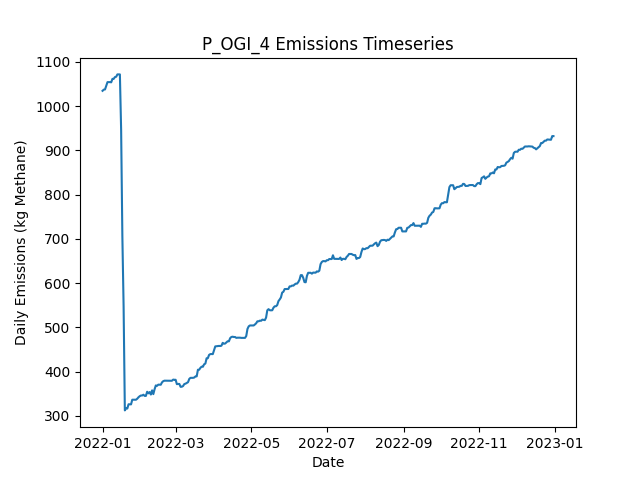

The file beside this chart, header and first rows:
Date, Daily Emissions (Kg Methane), Daily Mitigable Emissions (Kg Methane), Daily Non-Mitigable Emissions (Kg Methan…, Daily Cost ($), Active Leaks, New Leaks, Leaks Repaired, Leaks Naturally Repaired, Leaks Tagged, Daily Repair Cost ($), Daily Natural Repair Cost ($), OGI Deployment Cost ($), OGI Sites flagged for Follow-Up, OGI Leaks tagged for repair, OGI Sites Visited, OGI Travel Time (Minutes), OGI Survey Time (Minutes)
2022-01-01, 1034, 854, 180.3, 2876, 390, 391, 0, 1, 40, 0.00000, 200, 2876, , 40, 3, 180, 300
2022-01-02, 1037, 856.7, 180.3, 2876, 391, 1, 0, 0, 75, 0.00000, 0.00000, 2876, , 75, 3, 180, 360
2022-01-03, 1037, 857.2, 180.3, 2876, 393, 2, 0, 0, 46, 0.00000, 0.00000, 2876, , 46, 3, 180, 300
2022-01-04, 1046, 865.4, 180.3, 2876, 394, 1, 0, 0, 77, 0.00000, 0.00000, 2876, , 77, 3, 180, 360
2022-01-05, 1054, 865.4, 188.6, 0.00000, 395, 1, 0, 0, 0, 0.00000, 0.00000, 0.00000, , 0, 0, 0, 0
2022-01-06, 1054, 865.6, 188.3, 0.00000, 395, 1, 0, 0, 0, 0.00000, 0.00000, 0.00000, , 0, 0, 0, 0
2022-01-07, 1054, 865.6, 188.3, 0.00000, 395, 0, 0, 0, 0, 0.00000, 0.00000, 0.00000, , 0, 0, 0, 0
2022-01-08, 1054, 865.6, 187.9, 0.00000, 394, 0, 0, 0, 0, 0.00000, 0.00000, 0.00000, , 0, 0, 0, 0
2022-01-09, 1061, 873.9, 187.4, 0.00000, 394, 1, 0, 0, 0, 0.00000, 0.00000, 0.00000, , 0, 0, 0, 0
2022-01-10, 1061, 873.9, 187.4, 0.00000, 394, 0, 0, 0, 0, 0.00000, 0.00000, 0.00000, , 0, 0, 0, 0
2022-01-11, 1065, 877.9, 187.4, 0.00000, 395, 2, 0, 1, 0, 0.00000, 200, 0.00000, , 0, 0, 0, 0
2022-01-12, 1066, 877.9, 188.1, 0.00000, 396, 1, 0, 0, 0, 0.00000, 0.00000, 0.00000, , 0, 0, 0, 0
2022-01-13, 1071, 883.3, 188.1, 0.00000, 398, 2, 0, 0, 0, 0.00000, 0.00000, 0.00000, , 0, 0, 0, 0
2022-01-14, 1071, 883.3, 188.1, 0.00000, 398, 0, 0, 0, 0, 0.00000, 0.00000, 0.00000, , 0, 0, 0, 0
2022-01-15, 1071, 883.3, 188.1, 0.00000, 398, 0, 0, 0, 0, 0.00000, 0.00000, 0.00000, , 0, 0, 0, 0
2022-01-16, 946.7, 758.6, 188.1, 6800, 365, 1, 34, 0, 0, 6800, 0.00000, 0.00000, , 0, 0, 0, 0
2022-01-17, 705.4, 517.3, 188.1, 13600, 299, 2, 68, 0, 0, 13600, 0.00000, 0.00000, , 0, 0, 0, 0
2022-01-18, 547.6, 359.5, 188.1, 8400, 257, 0, 42, 0, 0, 8400, 0.00000, 0.00000, , 0, 0, 0, 0
2022-01-19, 312.3, 133.2, 179.2, 13600, 188, 0, 68, 0, 0, 13600, 0.00000, 0.00000, , 0, 0, 0, 0
2022-01-20, 316.8, 137.6, 179.2, 0.00000, 189, 1, 0, 0, 0, 0.00000, 0.00000, 0.00000, , 0, 0, 0, 0
2022-01-21, 316.6, 137.6, 178.9, 0.00000, 188, 0, 0, 0, 0, 0.00000, 0.00000, 0.00000, , 0, 0, 0, 0
2022-01-22, 326.2, 146.1, 180.1, 0.00000, 192, 4, 0, 0, 0, 0.00000, 0.00000, 0.00000, , 0, 0, 0, 0
2022-01-23, 326.2, 146.1, 180.1, 0.00000, 192, 0, 0, 0, 0, 0.00000, 0.00000, 0.00000, , 0, 0, 0, 0
2022-01-24, 326, 146.1, 179.8, 0.00000, 191, 0, 0, 0, 0, 0.00000, 0.00000, 0.00000, , 0, 0, 0, 0
2022-01-25, 336.5, 147.7, 188.8, 0.00000, 193, 2, 0, 0, 0, 0.00000, 0.00000, 0.00000, , 0, 0, 0, 0
2022-01-26, 336.5, 147.7, 188.8, 0.00000, 193, 0, 0, 0, 0, 0.00000, 0.00000, 0.00000, , 0, 0, 0, 0
2022-01-27, 336.5, 147.7, 188.8, 0.00000, 193, 0, 0, 0, 0, 0.00000, 0.00000, 0.00000, , 0, 0, 0, 0
2022-01-28, 336.5, 147.7, 188.8, 0.00000, 193, 1, 0, 1, 0, 0.00000, 200, 0.00000, , 0, 0, 0, 0
2022-01-29, 338.7, 149.9, 188.8, 0.00000, 193, 1, 0, 1, 0, 0.00000, 200, 0.00000, , 0, 0, 0, 0
2022-01-30, 342, 149.9, 192.1, 0.00000, 194, 2, 0, 0, 0, 0.00000, 0.00000, 0.00000, , 0, 0, 0, 0
2022-01-31, 344.4, 152.4, 192.1, 0.00000, 194, 1, 0, 1, 0, 0.00000, 200, 0.00000, , 0, 0, 0, 0
2022-02-01, 346, 154, 192.1, 0.00000, 195, 1, 0, 0, 0, 0.00000, 0.00000, 0.00000, , 0, 0, 0, 0
2022-02-02, 346, 154, 192.1, 0.00000, 195, 0, 0, 0, 0, 0.00000, 0.00000, 0.00000, , 0, 0, 0, 0
2022-02-03, 347.8, 154, 193.8, 0.00000, 195, 1, 0, 0, 0, 0.00000, 0.00000, 0.00000, , 0, 0, 0, 0
2022-02-04, 345.1, 151.3, 193.8, 0.00000, 194, 0, 0, 1, 0, 0.00000, 200, 0.00000, , 0, 0, 0, 0
2022-02-05, 345.1, 151.3, 193.8, 0.00000, 194, 0, 0, 0, 0, 0.00000, 0.00000, 0.00000, , 0, 0, 0, 0
2022-02-06, 354.5, 160.2, 194.3, 0.00000, 197, 3, 0, 0, 0, 0.00000, 0.00000, 0.00000, , 0, 0, 0, 0
2022-02-07, 350.9, 162.9, 188, 0.00000, 198, 2, 0, 0, 0, 0.00000, 0.00000, 0.00000, , 0, 0, 0, 0
2022-02-08, 353.8, 165.8, 188, 0.00000, 200, 2, 0, 0, 0, 0.00000, 0.00000, 0.00000, , 0, 0, 0, 0
2022-02-09, 348.2, 168.5, 179.7, 0.00000, 200, 1, 0, 0, 0, 0.00000, 0.00000, 0.00000, , 0, 0, 0, 0
2022-02-10, 357.6, 179.9, 177.7, 0.00000, 202, 3, 0, 0, 0, 0.00000, 0.00000, 0.00000, , 0, 0, 0, 0
2022-02-11, 349.1, 179.4, 169.7, 0.00000, 201, 1, 0, 1, 0, 0.00000, 200, 0.00000, , 0, 0, 0, 0
2022-02-12, 360.1, 189.9, 170.1, 0.00000, 203, 3, 0, 1, 0, 0.00000, 200, 0.00000, , 0, 0, 0, 0
2022-02-13, 368.8, 189.7, 179.1, 0.00000, 203, 1, 0, 1, 0, 0.00000, 200, 0.00000, , 0, 0, 0, 0
2022-02-14, 367.9, 189.5, 178.4, 0.00000, 201, 0, 0, 1, 0, 0.00000, 200, 0.00000, , 0, 0, 0, 0
2022-02-15, 370.6, 192.2, 178.4, 0.00000, 202, 1, 0, 0, 0, 0.00000, 0.00000, 0.00000, , 0, 0, 0, 0
2022-02-16, 370.3, 191.9, 178.4, 0.00000, 201, 0, 0, 1, 0, 0.00000, 200, 0.00000, , 0, 0, 0, 0
2022-02-17, 370.3, 191.9, 178.4, 0.00000, 201, 0, 0, 0, 0, 0.00000, 0.00000, 0.00000, , 0, 0, 0, 0
2022-02-18, 375.7, 197.3, 178.4, 0.00000, 203, 2, 0, 0, 0, 0.00000, 0.00000, 0.00000, , 0, 0, 0, 0
2022-02-19, 378.4, 200, 178.4, 0.00000, 204, 1, 0, 0, 0, 0.00000, 0.00000, 0.00000, , 0, 0, 0, 0
2022-02-20, 379.5, 201.6, 177.9, 0.00000, 204, 1, 0, 0, 0, 0.00000, 0.00000, 0.00000, , 0, 0, 0, 0
2022-02-21, 379.5, 201.6, 177.9, 0.00000, 204, 0, 0, 0, 0, 0.00000, 0.00000, 0.00000, , 0, 0, 0, 0
2022-02-22, 379.5, 201.6, 177.9, 0.00000, 204, 0, 0, 0, 0, 0.00000, 0.00000, 0.00000, , 0, 0, 0, 0
2022-02-23, 379.5, 201.6, 177.9, 0.00000, 204, 0, 0, 0, 0, 0.00000, 0.00000, 0.00000, , 0, 0, 0, 0
2022-02-24, 379.3, 201.3, 177.9, 0.00000, 203, 0, 0, 1, 0, 0.00000, 200, 0.00000, , 0, 0, 0, 0
2022-02-25, 379.3, 201.3, 177.9, 0.00000, 203, 0, 0, 0, 0, 0.00000, 0.00000, 0.00000, , 0, 0, 0, 0
2022-02-26, 379.3, 201.3, 177.9, 0.00000, 203, 0, 0, 0, 0, 0.00000, 0.00000, 0.00000, , 0, 0, 0, 0
2022-02-27, 381.9, 204, 177.9, 0.00000, 204, 1, 0, 0, 0, 0.00000, 0.00000, 0.00000, , 0, 0, 0, 0
2022-02-28, 381.5, 203.6, 177.9, 0.00000, 202, 0, 0, 2, 0, 0.00000, 400, 0.00000, , 0, 0, 0, 0
2022-03-01, 381.5, 203.6, 177.9, 0.00000, 202, 0, 0, 0, 0, 0.00000, 0.00000, 0.00000, , 0, 0, 0, 0
... 305 more rows
